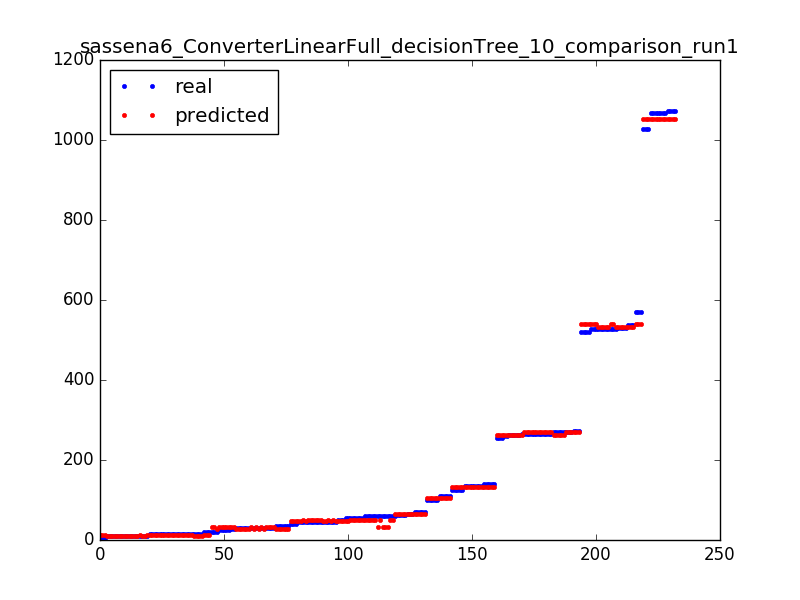

Data behind this chart, as committed beside it:
527.0, 540.888888889
14.0, 12.27
46.0, 51.15
9.0, 10.41
51.0, 47.52
109.0, 104.1
521.0, 540.9
63.0, 64.37
1068, 1054
46.0, 47.52
70.0, 64.37
15.0, 10.41
527.0, 540.9
100.0, 104.1
125.0, 131.7
1068, 1054
134.0, 131.7
41.0, 47.52
9.0, 10.41
269.0, 262.4
266.0, 269.4
5.0, 12.27
60.0, 64.37
109.0, 104.1
19.0, 12.27
527.0, 540.9
537.0, 533.3
256.0, 262.4
45.0, 47.52
9.0, 10.41
27.0, 31.76
521.0, 540.9
14.0, 12.4
30.0, 31.76
45.0, 47.52
63.0, 64.37
135.0, 133.7
139.0, 131.7
9.0, 10.41
59.0, 51.15
29.0, 28.11
1027, 1054
263.0, 262.4
34.0, 28.11
63.0, 64.37
101.0, 104.1
46.0, 47.52
101.0, 104.1
1072, 1054
140.0, 133.7
9.0, 10.41
9.0, 10.41
15.0, 10.41
34.0, 28.11
27.0, 31.76
30.0, 28.11
55.0, 51.15
59.0, 51.15
10.0, 12.4
110.0, 104.1
529.0, 533.3
... 172 more rows
